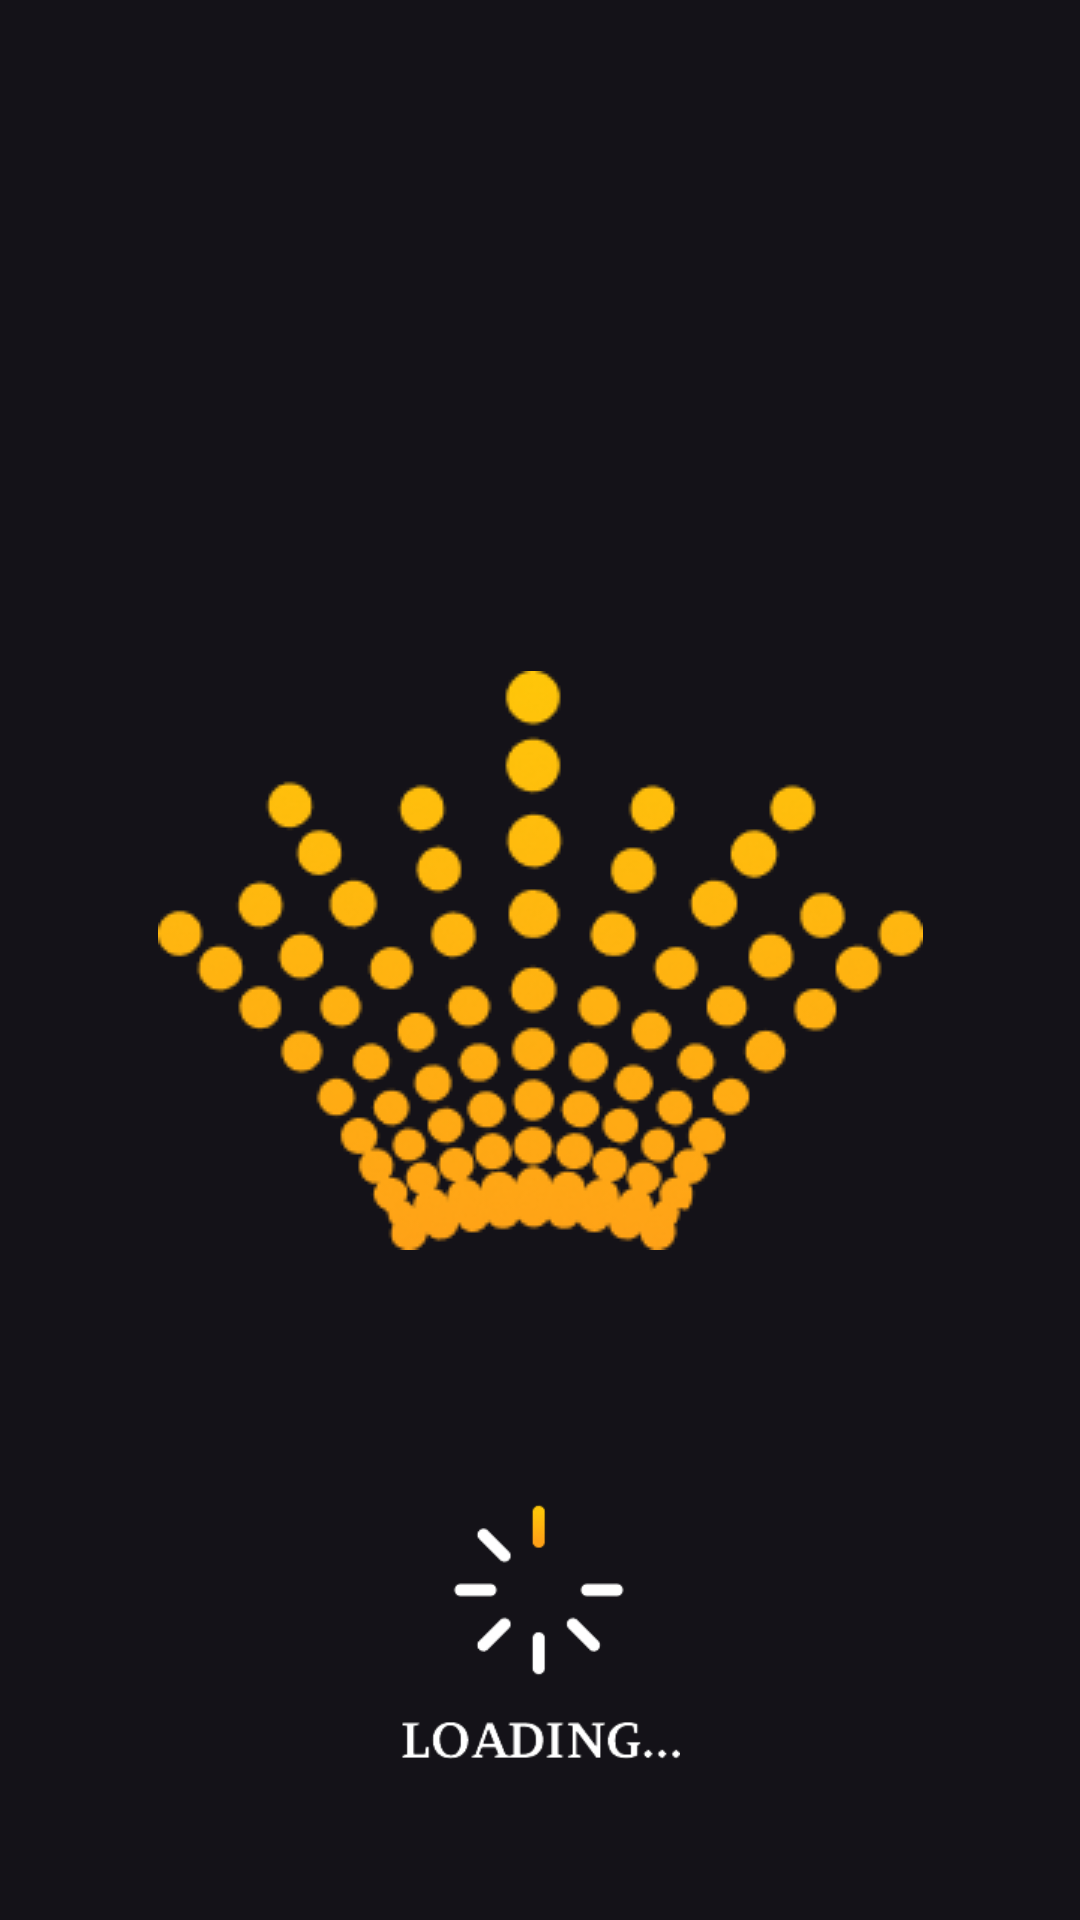

The Android layout XML behind this screen, and the referenced resources:
<!-- AndroidManifest.xml: application theme Theme.AndroidCrown -->
<!-- res/layout/loading_fragment.xml -->
<?xml version="1.0" encoding="utf-8"?>
<androidx.constraintlayout.widget.ConstraintLayout xmlns:android="http://schemas.android.com/apk/res/android"
    xmlns:app="http://schemas.android.com/apk/res-auto"
    xmlns:tools="http://schemas.android.com/tools"
    android:layout_width="match_parent"
    android:layout_height="match_parent">

    <ImageView
        android:id="@+id/imageView6"
        android:layout_width="255dp"
        android:layout_height="193dp"
        app:layout_constraintBottom_toBottomOf="parent"
        app:layout_constraintEnd_toEndOf="parent"
        app:layout_constraintStart_toStartOf="parent"
        app:layout_constraintTop_toTopOf="parent"
        app:srcCompat="@drawable/logo" />

    <ImageView
        android:id="@+id/loadingImage"
        android:layout_width="60dp"
        android:layout_height="60dp"
        android:layout_marginBottom="80dp"
        app:layout_constraintBottom_toBottomOf="parent"
        app:layout_constraintEnd_toEndOf="parent"
        app:layout_constraintHorizontal_bias="0.498"
        app:layout_constraintStart_toStartOf="parent"
        app:srcCompat="@drawable/loading" />

    <ImageView
        android:id="@+id/imageView8"
        android:layout_width="93dp"
        android:layout_height="20dp"
        android:layout_marginTop="10dp"
        app:layout_constraintEnd_toEndOf="parent"
        app:layout_constraintStart_toStartOf="parent"
        app:layout_constraintTop_toBottomOf="@+id/loadingImage"
        app:srcCompat="@drawable/loading_text" />
</androidx.constraintlayout.widget.ConstraintLayout>
<!-- resources referenced by this layout -->
<resources>
  <!-- drawable loading: png bitmap (drawable, 1671 bytes) -->
  <!-- drawable loading_text: png bitmap (drawable, 1629 bytes) -->
  <!-- drawable logo: png bitmap (drawable-nodpi, 21702 bytes) -->
  <style name="Theme.AndroidCrown" parent="Base.Theme.AndroidCrown" />
  <style name="Base.Theme.AndroidCrown" parent="Theme.Material3.Dark.NoActionBar">
          
          
          <item name="android:windowTranslucentStatus">true</item>
          <item name="android:windowLightStatusBar">false</item>
          <item name="android:windowTranslucentNavigation">true</item>
      </style>
</resources>
